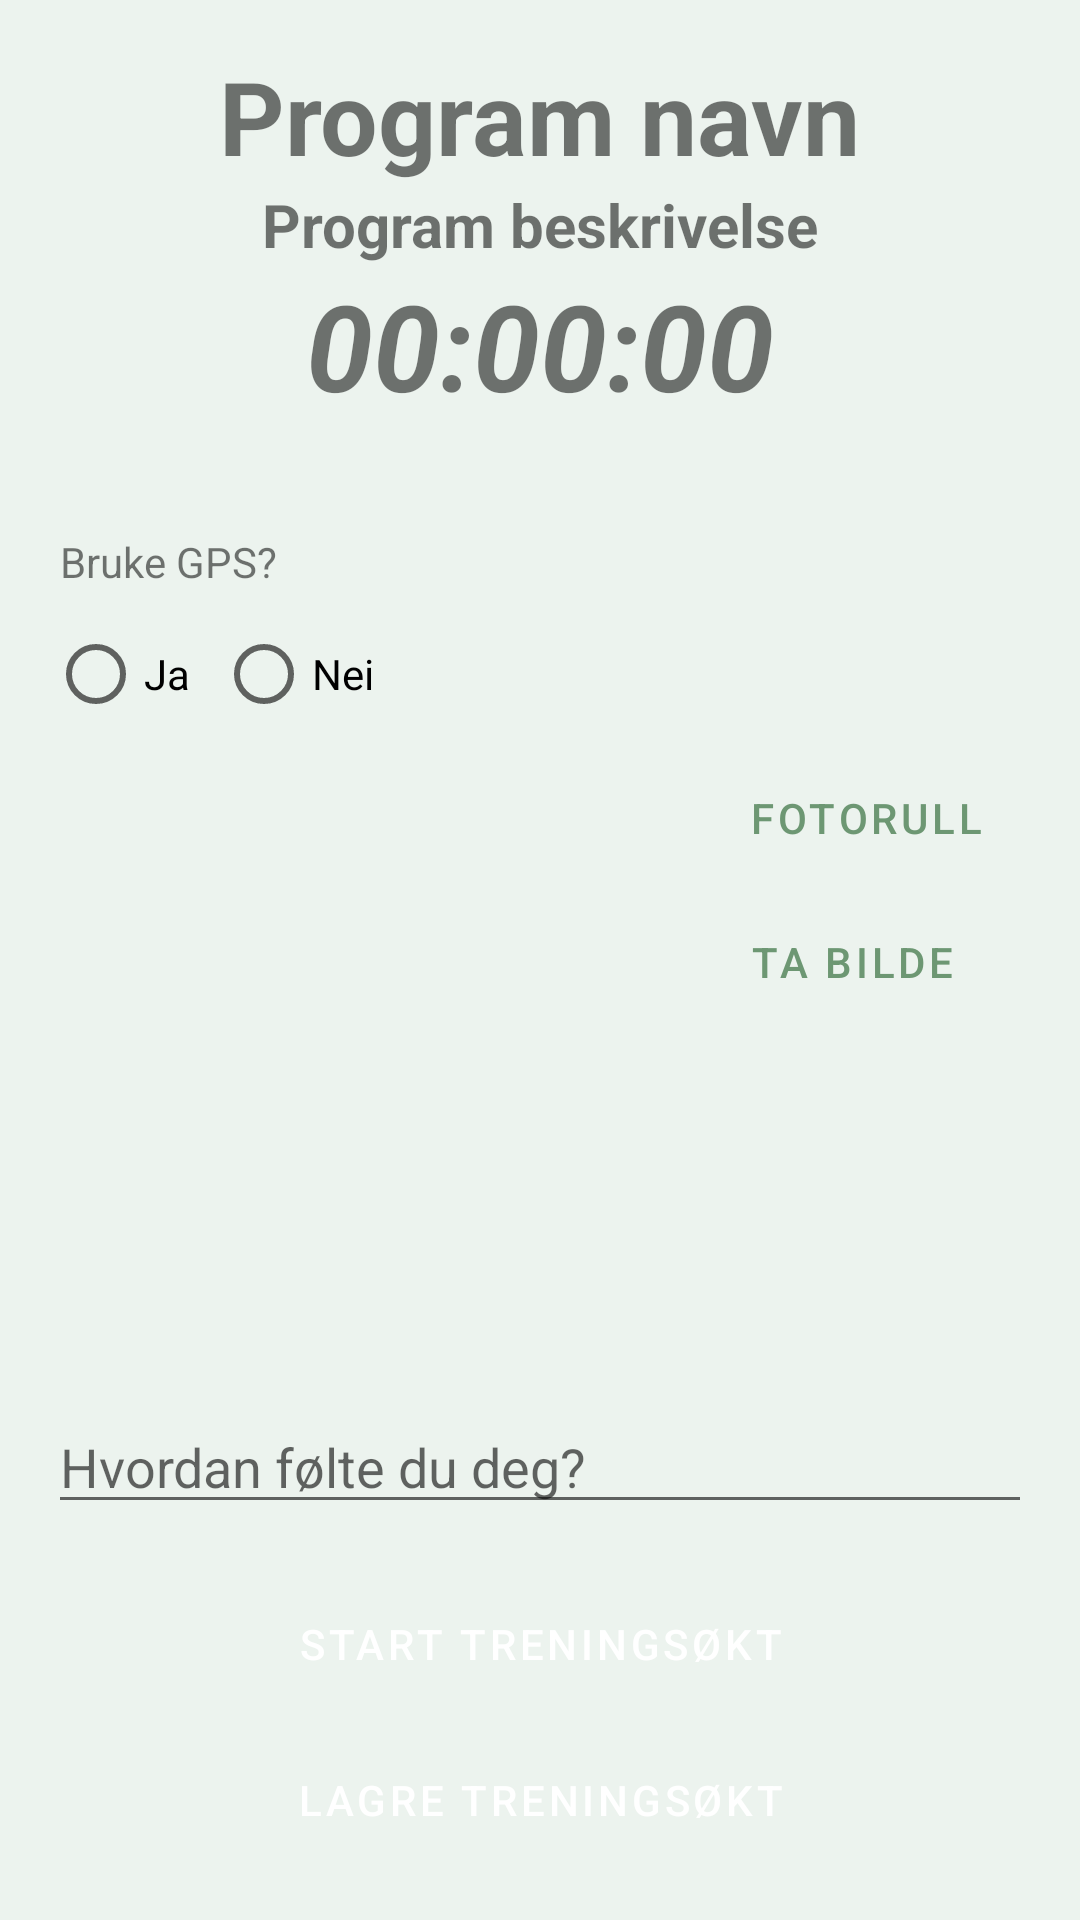

Android layout source for this screen:
<!-- AndroidManifest.xml: application theme Theme.ExerciseTracker -->
<!-- res/layout/fragment_program_session.xml -->
<?xml version="1.0" encoding="utf-8"?>
<layout
    xmlns:android="http://schemas.android.com/apk/res/android"
    xmlns:app="http://schemas.android.com/apk/res-auto"
    xmlns:tools="http://schemas.android.com/tools">

    <data>
        <variable
            name="viewModel"
            type="com.example.exercisetracker.viewmodel.SharedViewModel" />
    </data>



<androidx.coordinatorlayout.widget.CoordinatorLayout
    android:layout_width="match_parent"
    android:layout_height="match_parent">



    <LinearLayout
        android:layout_width="match_parent"
        android:layout_height="match_parent"
        android:orientation="vertical">

        

        <LinearLayout
            android:id="@+id/top_section"
            android:layout_width="match_parent"
            android:layout_height="wrap_content"
            android:orientation="vertical"
            android:padding="16dp">

            <androidx.constraintlayout.widget.ConstraintLayout
                android:layout_width="match_parent"
                android:layout_height="match_parent">

                <TextView
                    android:id="@+id/user_program_name"
                    android:layout_width="wrap_content"
                    android:layout_height="wrap_content"
                    android:layout_gravity="center_horizontal"
                    android:text="@string/user_program_name"
                    android:textSize="34sp"
                    android:textStyle="bold"
                    app:layout_constraintEnd_toEndOf="parent"
                    app:layout_constraintStart_toStartOf="parent"
                    app:layout_constraintTop_toTopOf="parent" />

                <TextView
                    android:id="@+id/app_program_type_description"
                    android:layout_width="wrap_content"
                    android:layout_height="wrap_content"
                    android:layout_gravity="center_horizontal"
                    android:text="@string/app_program_type_description"
                    android:textSize="20sp"
                    android:textStyle="bold"
                    app:layout_constraintEnd_toEndOf="parent"
                    app:layout_constraintStart_toStartOf="parent"
                    app:layout_constraintTop_toBottomOf="@+id/user_program_name" />
            </androidx.constraintlayout.widget.ConstraintLayout>

            <TextView
                android:id="@+id/timer_text"
                android:layout_width="wrap_content"
                android:layout_height="wrap_content"
                android:layout_gravity="center_horizontal"
                android:text="00:00:00"
                android:textSize="40sp"
                android:textStyle="bold|italic" />

        </LinearLayout>

        

        
        <androidx.core.widget.NestedScrollView
            android:id="@+id/scroll_view"
            android:layout_width="match_parent"
            android:layout_height="0dp"
            android:layout_weight="1"
            android:padding="16dp">

            <LinearLayout
                android:layout_width="match_parent"
                android:layout_height="wrap_content"
                android:orientation="vertical">

                <TextView
                    android:id="@+id/tv_use_gps"
                    android:layout_width="wrap_content"
                    android:layout_height="wrap_content"
                    android:layout_margin="@dimen/margin_between_elements"
                    android:text="@string/tv_bruke_gps" />

                <RadioGroup
                    android:id="@+id/gps_options"
                    android:layout_width="wrap_content"
                    android:layout_height="wrap_content"
                    android:orientation="horizontal">

                    <RadioButton
                        android:id="@+id/rb_gps_yes"
                        android:layout_width="wrap_content"
                        android:layout_height="wrap_content"
                        android:layout_marginEnd="@dimen/margin_between_elements"
                        android:text="@string/yes" />

                    <RadioButton
                        android:id="@+id/rb_gps_no"
                        android:layout_width="wrap_content"
                        android:layout_height="wrap_content"
                        android:layout_marginStart="@dimen/margin_between_elements"
                        android:text="@string/no" />

                </RadioGroup>

                <LinearLayout
                    android:layout_width="match_parent"
                    android:layout_height="wrap_content"
                    android:orientation="horizontal">

                    <ImageView
                        android:id="@+id/imageview_exercise"
                        android:layout_width="200dp"
                        android:layout_height="wrap_content"
                        android:adjustViewBounds="true"
                        android:scaleType="fitXY"
                        android:src="@drawable/img_outdoor_runner" />

                    <View
                        android:layout_width="0dp"
                        android:layout_height="0dp"
                        android:layout_weight="1" />

                    <LinearLayout
                        android:layout_width="wrap_content"
                        android:layout_height="wrap_content"
                        android:orientation="vertical">

                        <Button
                            style="@style/Widget.MaterialComponents.Button.OutlinedButton"
                            android:id="@+id/button_gallery"
                            android:layout_width="wrap_content"
                            android:layout_height="wrap_content"
                            app:icon="@drawable/baseline_photo_album_24"
                            android:text="@string/select_from_gallery" />

                        <Button
                            style="@style/Widget.MaterialComponents.Button.OutlinedButton"
                            android:id="@+id/button_camera"
                            android:layout_width="wrap_content"
                            android:layout_height="wrap_content"
                            android:text="@string/take_new_picture"
                            app:icon="@drawable/baseline_photo_camera_24"/>
                    </LinearLayout>
                </LinearLayout>
                <androidx.recyclerview.widget.RecyclerView
                    android:id="@+id/exercises_container"
                    android:layout_width="match_parent"
                    android:layout_height="wrap_content"
                    android:paddingTop="16dp" />

            </LinearLayout>
        </androidx.core.widget.NestedScrollView>

        <LinearLayout
            android:id="@+id/bottom_section"
            android:layout_width="match_parent"
            android:layout_height="wrap_content"
            android:orientation="vertical"
            android:padding="16dp">

            <EditText
                android:id="@+id/personal_description_edit_text"
                android:layout_width="match_parent"
                android:layout_height="wrap_content"
                android:hint="@string/personal_description" />

    <LinearLayout
        android:id="@+id/buttons_container"
        android:layout_width="match_parent"
        android:layout_height="wrap_content"
        android:layout_alignParentBottom="true"
        android:orientation="vertical">

        <LinearLayout
            android:layout_width="match_parent"
            android:layout_height="wrap_content"
            android:orientation="horizontal"
            android:gravity="center"
            android:paddingTop="16dp">

            <Button
                style="@style/Widget.MaterialComponents.Button"
                android:id="@+id/start_pause_button"
                android:layout_width="wrap_content"
                android:layout_height="wrap_content"
                android:text="Start treningsøkt" />

        </LinearLayout>

        <Button
            style="@style/Widget.MaterialComponents.Button"
            android:id="@+id/save_workout_button"
            android:layout_width="wrap_content"
            android:layout_height="wrap_content"
            android:text="Lagre treningsøkt"
            android:layout_gravity="center_horizontal"
            android:layout_marginTop="@dimen/margin_between_elements" />
    </LinearLayout>
        </LinearLayout>
    </LinearLayout>
</androidx.coordinatorlayout.widget.CoordinatorLayout>

    </layout>
<!-- resources referenced by this layout -->
<resources>
  <dimen name="margin_between_elements">4dp</dimen>
  <string name="app_program_type_description">Program beskrivelse</string>
  <string name="no">Nei</string>
  <string name="personal_description">Hvordan følte du deg?</string>
  <string name="select_from_gallery">Fotorull</string>
  <string name="take_new_picture">Ta bilde</string>
  <string name="tv_bruke_gps">Bruke GPS?</string>
  <string name="user_program_name">Program navn</string>
  <string name="yes">Ja</string>
  <style name="Theme.ExerciseTracker" parent="Theme.MaterialComponents.DayNight.DarkActionBar">
          
          <item name="colorPrimary">@color/green_600</item>
          <item name="colorPrimaryVariant">@color/green_800</item>
          <item name="colorOnPrimary">@color/white</item>
  
          
          <item name="colorSecondary">@color/purple_200</item>
          <item name="colorSecondaryVariant">@color/purple_700</item>
          <item name="colorOnSecondary">@color/black</item>
  
          
          <item name="android:colorBackground">@color/green_50</item>
          <item name="colorOnBackground">@color/black</item>
  
          
          <item name="android:statusBarColor">?attr/colorPrimaryVariant</item>
  
      </style>
  <color name="green_600">#FF6d9773</color>
  <color name="green_800">#FF5b735e</color>
  <color name="white">#FFFFFFFF</color>
  <color name="purple_200">#FFb593b0</color>
  <color name="purple_700">#FF5d2e5e</color>
  <color name="black">#FF000000</color>
  <color name="green_50">#FFecf3ee</color>
</resources>
